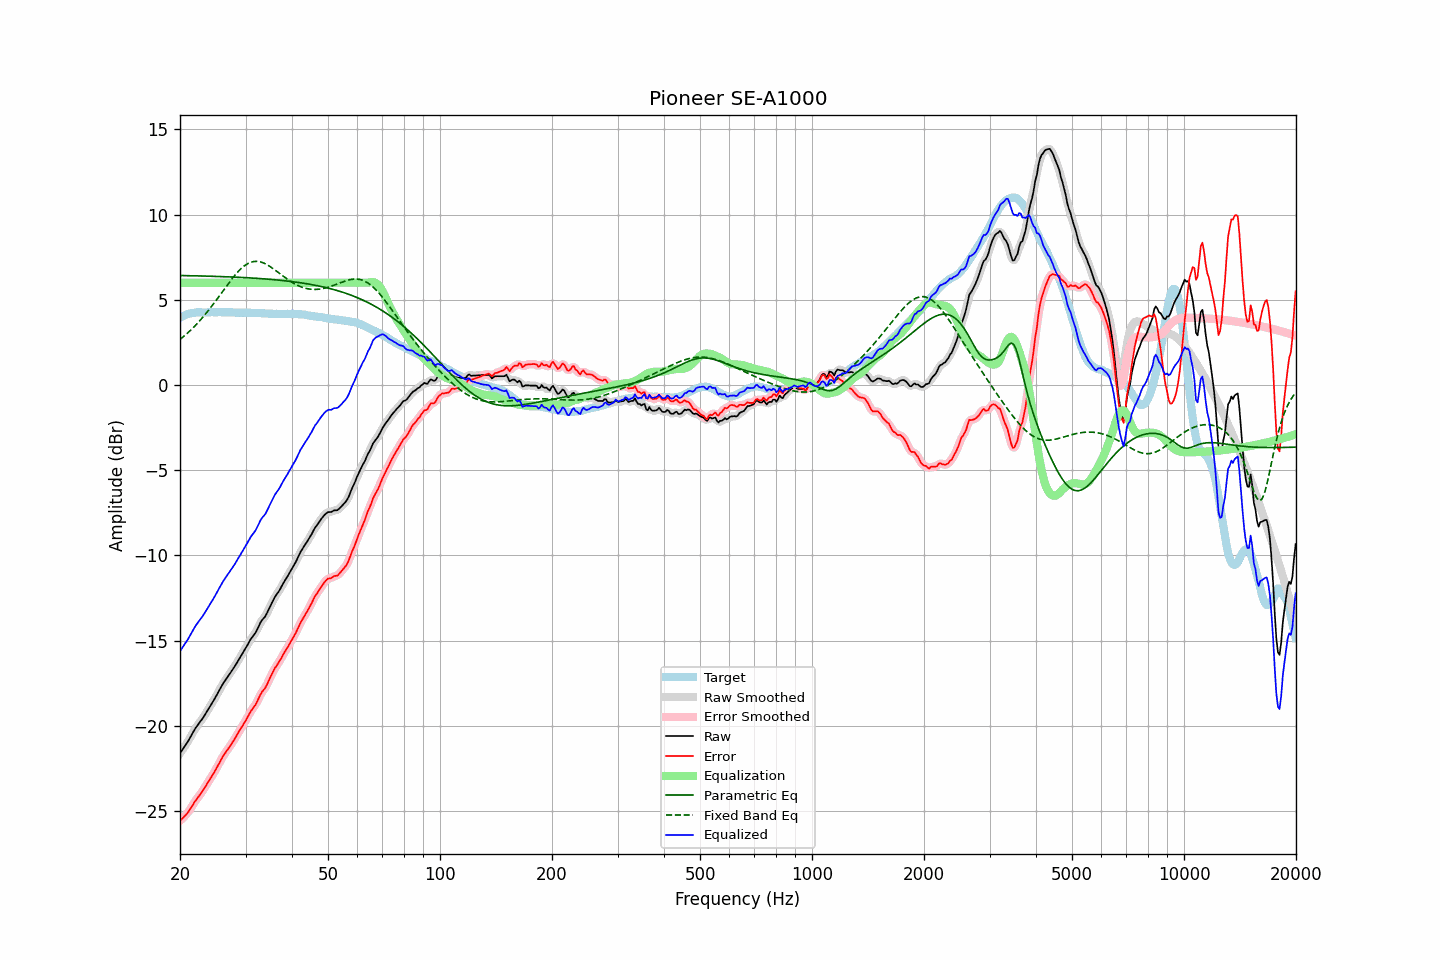

The file beside this chart, header and first rows:
frequency, raw, error, smoothed, error_smoothed, equalization, parametric_eq, fixed_band_eq, equalized_raw, equalized_smoothed, target
20.00, -21.63, -25.58, -21.62, -25.58, 6.00, 6.43, 2.67, -15.63, -15.62, 3.96
20.20, -21.49, -25.49, -21.49, -25.49, 6.00, 6.43, 2.75, -15.49, -15.49, 4.00
20.40, -21.34, -25.40, -21.35, -25.40, 6.00, 6.42, 2.83, -15.34, -15.35, 4.05
20.61, -21.21, -25.29, -21.21, -25.30, 6.00, 6.42, 2.91, -15.21, -15.21, 4.08
20.81, -21.06, -25.20, -21.06, -25.20, 6.00, 6.42, 2.99, -15.06, -15.06, 4.13
21.02, -20.92, -25.09, -20.91, -25.08, 6.00, 6.42, 3.08, -14.92, -14.91, 4.17
21.23, -20.75, -24.94, -20.75, -24.95, 6.00, 6.42, 3.16, -14.75, -14.75, 4.19
21.44, -20.58, -24.80, -20.58, -24.79, 6.00, 6.41, 3.25, -14.58, -14.58, 4.21
21.66, -20.42, -24.65, -20.41, -24.64, 6.00, 6.41, 3.34, -14.42, -14.41, 4.23
21.87, -20.24, -24.48, -20.25, -24.50, 6.00, 6.41, 3.44, -14.24, -14.25, 4.24
22.09, -20.09, -24.35, -20.10, -24.36, 6.00, 6.41, 3.54, -14.09, -14.10, 4.26
22.31, -19.96, -24.23, -19.96, -24.23, 6.00, 6.41, 3.64, -13.96, -13.96, 4.27
22.54, -19.84, -24.11, -19.84, -24.11, 6.00, 6.40, 3.74, -13.84, -13.84, 4.27
22.76, -19.70, -23.97, -19.71, -23.98, 6.00, 6.40, 3.85, -13.70, -13.71, 4.27
22.99, -19.59, -23.84, -19.58, -23.84, 6.00, 6.40, 3.96, -13.59, -13.58, 4.26
23.22, -19.44, -23.69, -19.43, -23.69, 6.00, 6.40, 4.07, -13.44, -13.43, 4.26
23.45, -19.27, -23.53, -19.28, -23.54, 6.00, 6.39, 4.18, -13.27, -13.28, 4.26
23.69, -19.13, -23.39, -19.13, -23.39, 6.00, 6.39, 4.30, -13.13, -13.13, 4.27
23.92, -18.97, -23.24, -18.97, -23.24, 6.00, 6.39, 4.42, -12.97, -12.97, 4.26
24.16, -18.81, -23.09, -18.82, -23.09, 6.00, 6.38, 4.54, -12.81, -12.82, 4.27
24.40, -18.65, -22.94, -18.66, -22.93, 6.00, 6.38, 4.66, -12.65, -12.66, 4.28
24.65, -18.51, -22.78, -18.50, -22.78, 6.00, 6.38, 4.78, -12.51, -12.50, 4.27
24.89, -18.34, -22.61, -18.34, -22.61, 6.00, 6.38, 4.91, -12.34, -12.34, 4.27
25.14, -18.17, -22.44, -18.17, -22.45, 6.00, 6.37, 5.04, -12.17, -12.17, 4.27
25.39, -17.99, -22.27, -18.00, -22.27, 6.00, 6.37, 5.17, -11.99, -12.00, 4.28
25.65, -17.83, -22.10, -17.82, -22.09, 6.00, 6.37, 5.30, -11.83, -11.82, 4.28
25.91, -17.65, -21.92, -17.65, -21.92, 6.00, 6.36, 5.43, -11.65, -11.65, 4.27
26.16, -17.49, -21.76, -17.50, -21.76, 6.00, 6.36, 5.56, -11.49, -11.50, 4.27
26.43, -17.36, -21.62, -17.35, -21.62, 6.00, 6.36, 5.69, -11.36, -11.35, 4.26
26.69, -17.22, -21.48, -17.22, -21.48, 6.00, 6.35, 5.81, -11.22, -11.22, 4.26
26.96, -17.08, -21.35, -17.08, -21.35, 6.00, 6.35, 5.94, -11.08, -11.08, 4.27
27.23, -16.95, -21.22, -16.94, -21.21, 6.00, 6.34, 6.07, -10.95, -10.94, 4.27
27.50, -16.81, -21.08, -16.81, -21.08, 6.00, 6.34, 6.19, -10.81, -10.81, 4.27
27.77, -16.66, -20.92, -16.67, -20.93, 6.00, 6.34, 6.31, -10.66, -10.67, 4.26
28.05, -16.52, -20.78, -16.52, -20.77, 6.00, 6.33, 6.43, -10.52, -10.52, 4.26
28.33, -16.36, -20.61, -16.37, -20.61, 6.00, 6.33, 6.54, -10.36, -10.37, 4.25
28.62, -16.21, -20.45, -16.21, -20.45, 6.00, 6.32, 6.64, -10.21, -10.21, 4.24
28.90, -16.04, -20.30, -16.05, -20.29, 6.00, 6.32, 6.74, -10.04, -10.05, 4.25
29.19, -15.89, -20.13, -15.89, -20.14, 6.00, 6.31, 6.83, -9.89, -9.89, 4.24
29.48, -15.73, -19.99, -15.73, -19.98, 6.00, 6.31, 6.91, -9.73, -9.73, 4.26
29.78, -15.58, -19.82, -15.58, -19.83, 6.00, 6.30, 6.99, -9.58, -9.58, 4.25
30.08, -15.43, -19.68, -15.42, -19.67, 6.00, 6.30, 7.06, -9.43, -9.42, 4.25
30.38, -15.26, -19.50, -15.25, -19.50, 6.00, 6.29, 7.12, -9.26, -9.25, 4.24
30.68, -15.09, -19.33, -15.09, -19.33, 6.00, 6.29, 7.16, -9.09, -9.09, 4.24
30.99, -14.92, -19.16, -14.93, -19.16, 6.00, 6.28, 7.20, -8.92, -8.93, 4.24
31.30, -14.79, -19.02, -14.79, -19.03, 6.00, 6.28, 7.23, -8.79, -8.79, 4.24
31.61, -14.66, -18.89, -14.66, -18.89, 6.00, 6.27, 7.25, -8.66, -8.66, 4.23
31.93, -14.54, -18.77, -14.52, -18.75, 6.00, 6.27, 7.26, -8.54, -8.52, 4.23
32.24, -14.35, -18.57, -14.35, -18.57, 6.00, 6.26, 7.26, -8.35, -8.35, 4.22
32.57, -14.16, -18.38, -14.16, -18.38, 6.00, 6.25, 7.24, -8.16, -8.16, 4.23
32.89, -13.95, -18.18, -13.97, -18.19, 6.00, 6.25, 7.23, -7.95, -7.97, 4.22
33.22, -13.80, -18.02, -13.82, -18.04, 6.00, 6.24, 7.20, -7.80, -7.82, 4.21
33.55, -13.69, -17.90, -13.69, -17.90, 6.00, 6.23, 7.16, -7.69, -7.69, 4.21
33.89, -13.59, -17.78, -13.56, -17.76, 6.00, 6.23, 7.12, -7.59, -7.56, 4.20
34.23, -13.41, -17.61, -13.40, -17.60, 6.00, 6.22, 7.07, -7.41, -7.40, 4.20
34.57, -13.21, -17.40, -13.21, -17.40, 6.00, 6.21, 7.01, -7.21, -7.21, 4.19
34.92, -13.01, -17.19, -13.01, -17.20, 6.00, 6.20, 6.96, -7.01, -7.01, 4.19
35.27, -12.82, -17.00, -12.81, -17.00, 6.00, 6.20, 6.89, -6.82, -6.81, 4.18
35.62, -12.64, -16.82, -12.63, -16.81, 6.00, 6.19, 6.82, -6.64, -6.63, 4.18
35.97, -12.44, -16.62, -12.46, -16.64, 6.00, 6.18, 6.76, -6.44, -6.46, 4.18
... 635 more rows
